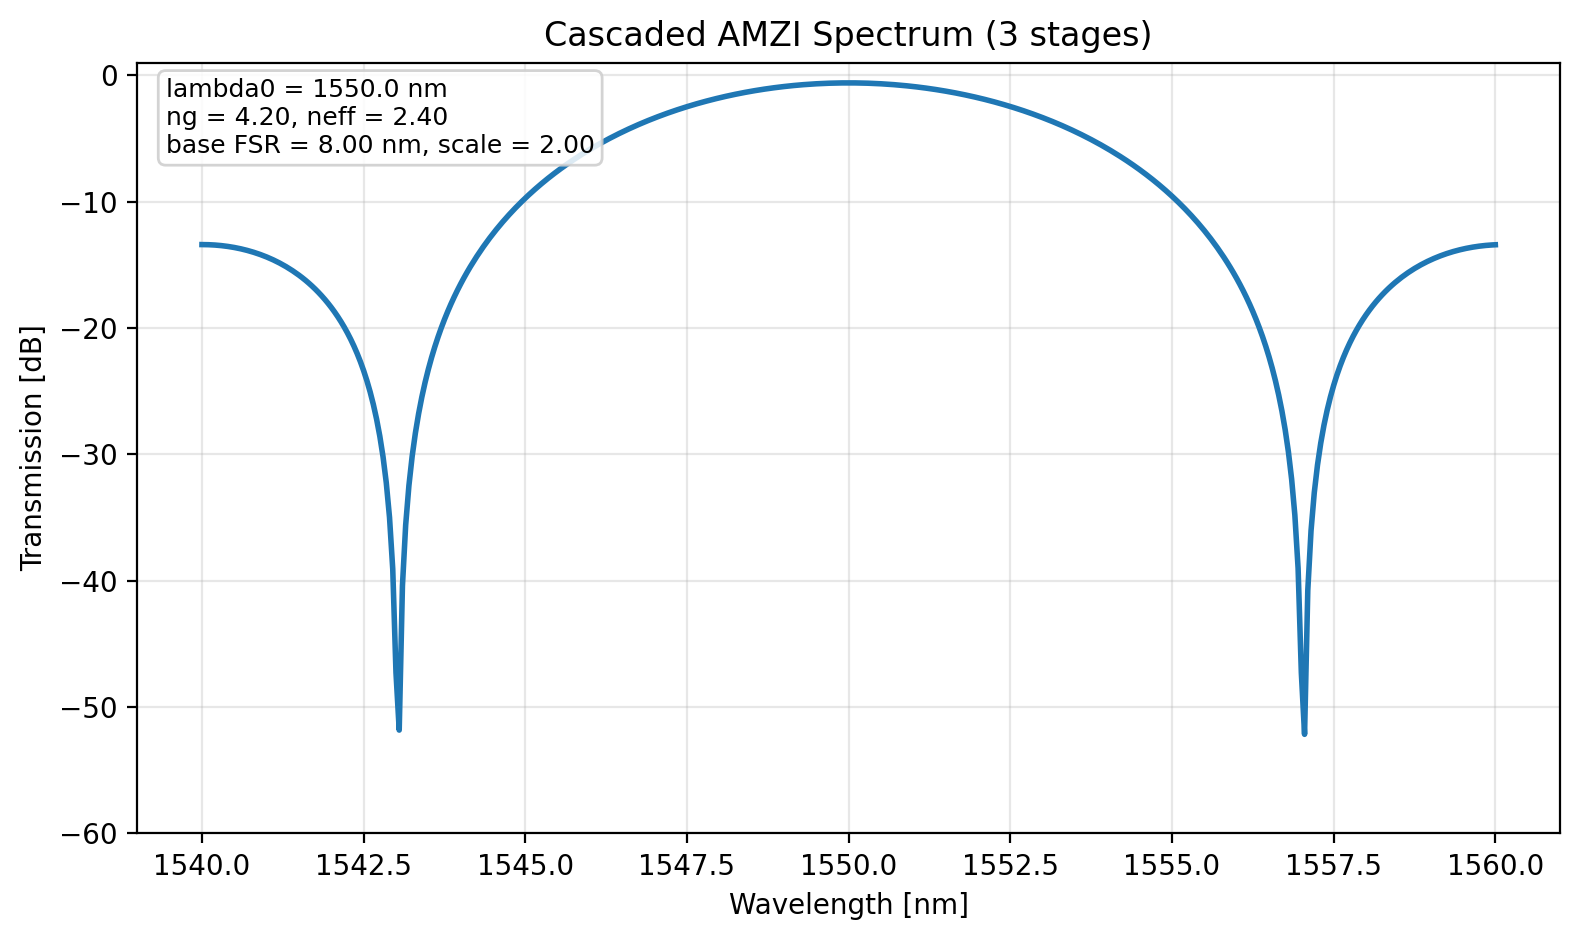

The file beside this chart, header and first rows:
wavelength_nm, transmission_db
1540, -13.4
1540, -13.4
1540, -13.41
1540, -13.42
1540, -13.43
1540, -13.45
1540, -13.48
1540, -13.51
1540, -13.54
1540, -13.58
1540, -13.63
1541, -13.68
1541, -13.73
1541, -13.79
1541, -13.86
1541, -13.93
1541, -14.01
1541, -14.09
1541, -14.18
1541, -14.28
1541, -14.38
1541, -14.49
1541, -14.6
1541, -14.73
1541, -14.86
1541, -15
1541, -15.14
1541, -15.3
1541, -15.46
1541, -15.64
1542, -15.82
1542, -16.02
1542, -16.22
1542, -16.44
1542, -16.67
1542, -16.91
1542, -17.17
1542, -17.45
1542, -17.74
1542, -18.05
1542, -18.38
1542, -18.73
1542, -19.1
1542, -19.5
1542, -19.93
1542, -20.39
1542, -20.89
1542, -21.43
1542, -22.02
1542, -22.67
1542, -23.38
1543, -24.16
1543, -25.05
1543, -26.05
1543, -27.2
1543, -28.56
1543, -30.19
1543, -32.24
1543, -34.98
1543, -39.08
... 341 more rows
